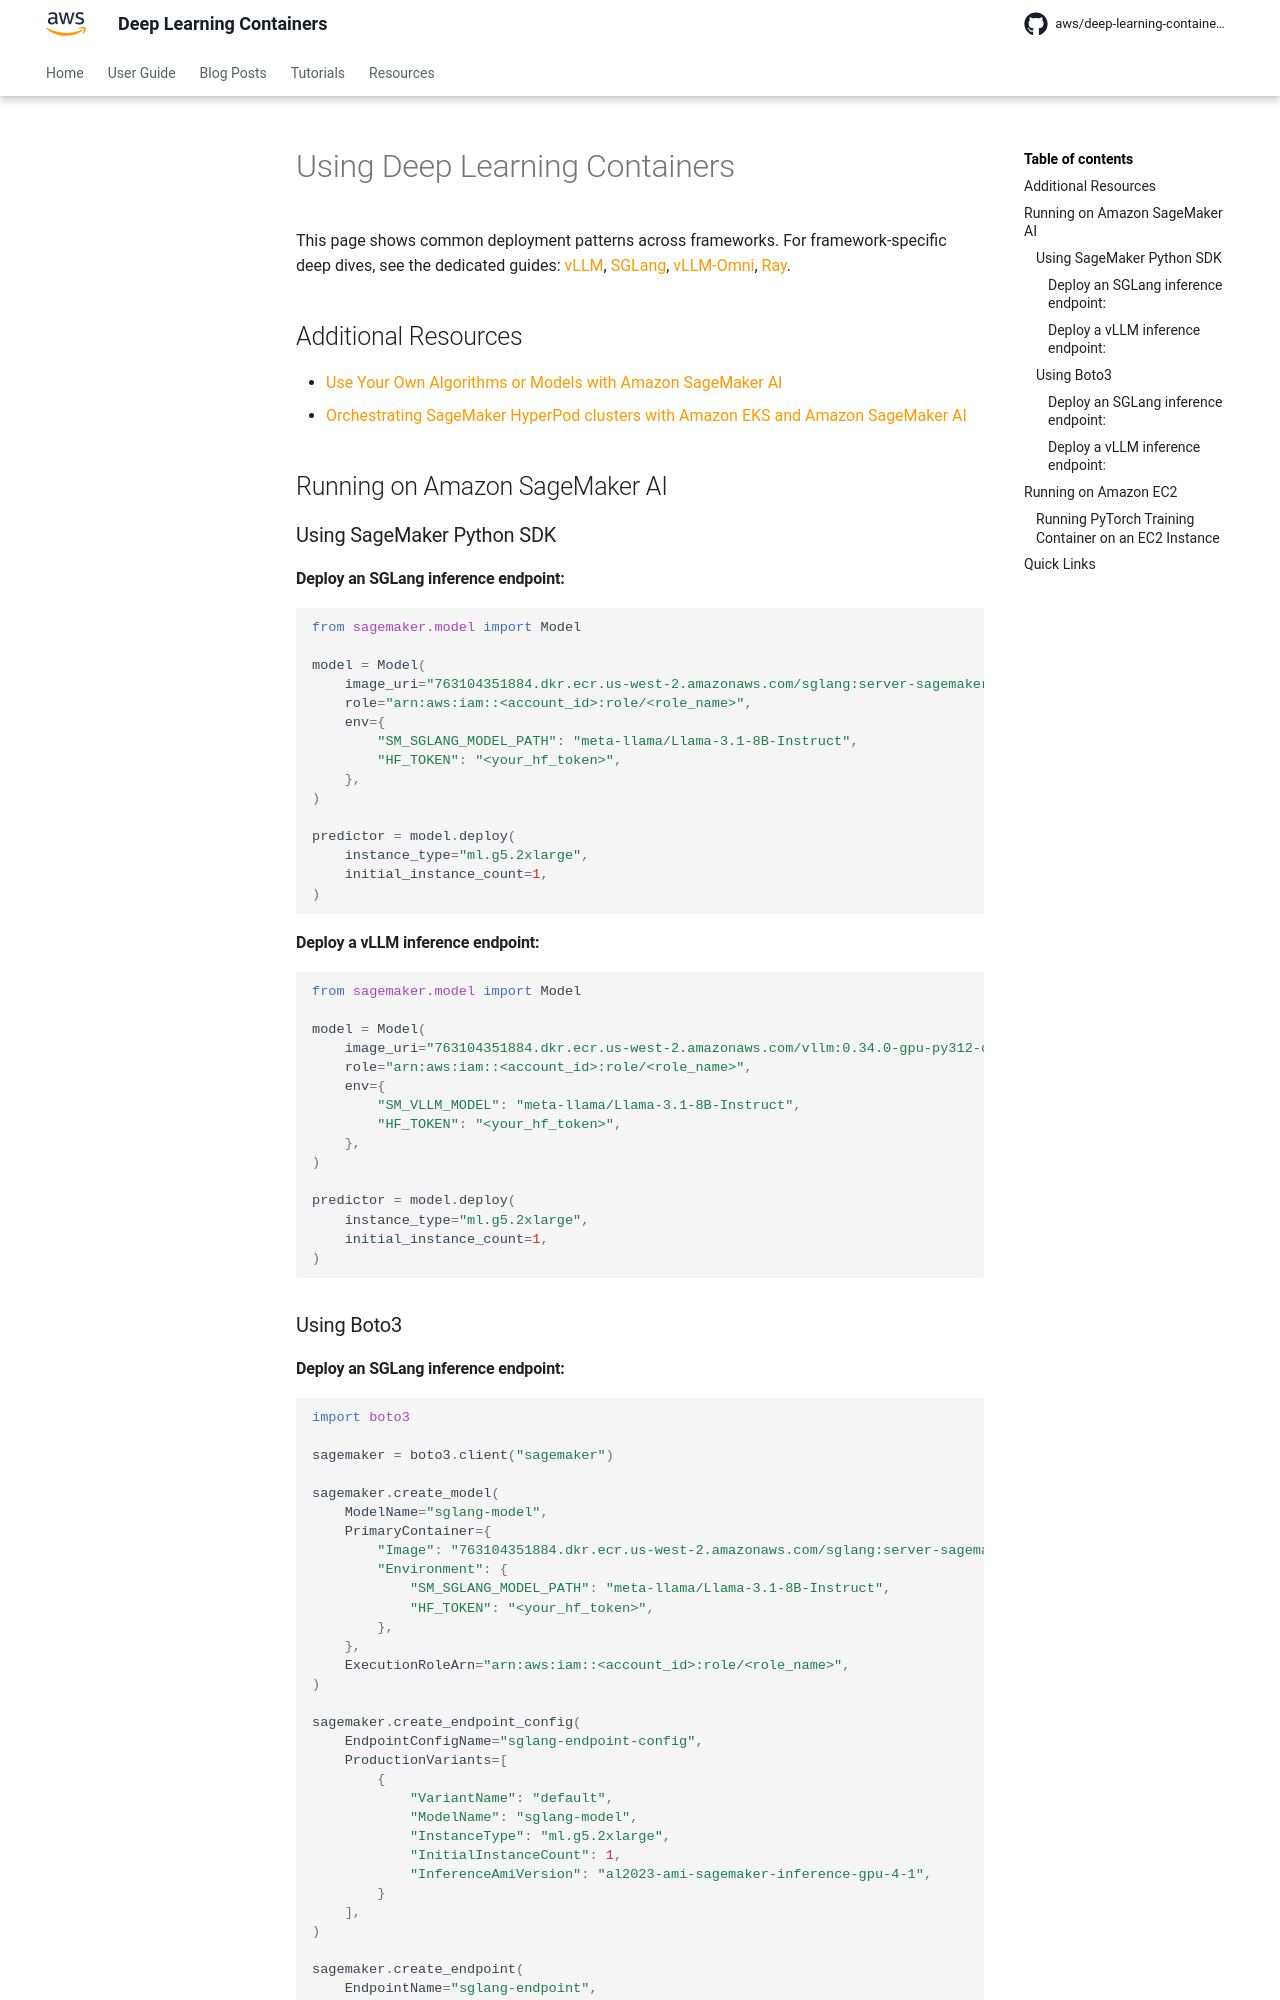

repository: aws/deep-learning-containers · page: get_started/using_dlcs/index.html · generator: mkdocs

# Using {{ dlc }}

This page shows common deployment patterns across frameworks. For framework-specific deep dives, see the dedicated guides: [vLLM](../vllm/index.md),
[SGLang](../sglang/index.md), [vLLM-Omni](../vllm-omni/index.md), [Ray](../ray/index.md).

## Additional Resources

- [Use Your Own Algorithms or Models with {{ sagemaker }}](https://docs.aws.amazon.com/sagemaker/latest/dg/docker-containers.html)
- [Orchestrating SageMaker HyperPod clusters with {{ eks }} and {{ sagemaker }}](https://docs.aws.amazon.com/sagemaker/latest/dg/sagemaker-hyperpod-eks.html)

## Running on {{ sagemaker }}

### Using SageMaker Python SDK

#### Deploy an SGLang inference endpoint:

```python
from sagemaker.model import Model

model = Model(
    image_uri="{{ images.latest_sglang_server_sagemaker }}",
    role="arn:aws:iam::<account_id>:role/<role_name>",
    env={
        "SM_SGLANG_MODEL_PATH": "meta-llama/Llama-3.1-8B-Instruct",
        "HF_TOKEN": "<your_hf_token>",
    },
)

predictor = model.deploy(
    instance_type="ml.g5.2xlarge",
    initial_instance_count=1,
)
```

#### Deploy a vLLM inference endpoint:

```python
from sagemaker.model import Model

model = Model(
    image_uri="{{ images.latest_vllm_sagemaker }}",
    role="arn:aws:iam::<account_id>:role/<role_name>",
    env={
        "SM_VLLM_MODEL": "meta-llama/Llama-3.1-8B-Instruct",
        "HF_TOKEN": "<your_hf_token>",
    },
)

predictor = model.deploy(
    instance_type="ml.g5.2xlarge",
    initial_instance_count=1,
)
```

### Using Boto3

#### Deploy an SGLang inference endpoint:

```python
import boto3

sagemaker = boto3.client("sagemaker")

sagemaker.create_model(
    ModelName="sglang-model",
    PrimaryContainer={
        "Image": "{{ images.latest_sglang_server_sagemaker }}",
        "Environment": {
            "SM_SGLANG_MODEL_PATH": "meta-llama/Llama-3.1-8B-Instruct",
            "HF_TOKEN": "<your_hf_token>",
        },
    },
    ExecutionRoleArn="arn:aws:iam::<account_id>:role/<role_name>",
)

sagemaker.create_endpoint_config(
    EndpointConfigName="sglang-endpoint-config",
    ProductionVariants=[
        {
            "VariantName": "default",
            "ModelName": "sglang-model",
            "InstanceType": "ml.g5.2xlarge",
            "InitialInstanceCount": 1,
            "InferenceAmiVersion": "al2023-ami-sagemaker-inference-gpu-4-1",
        }
    ],
)

sagemaker.create_endpoint(
    EndpointName="sglang-endpoint",
    EndpointConfigName="sglang-endpoint-config",
)
```
